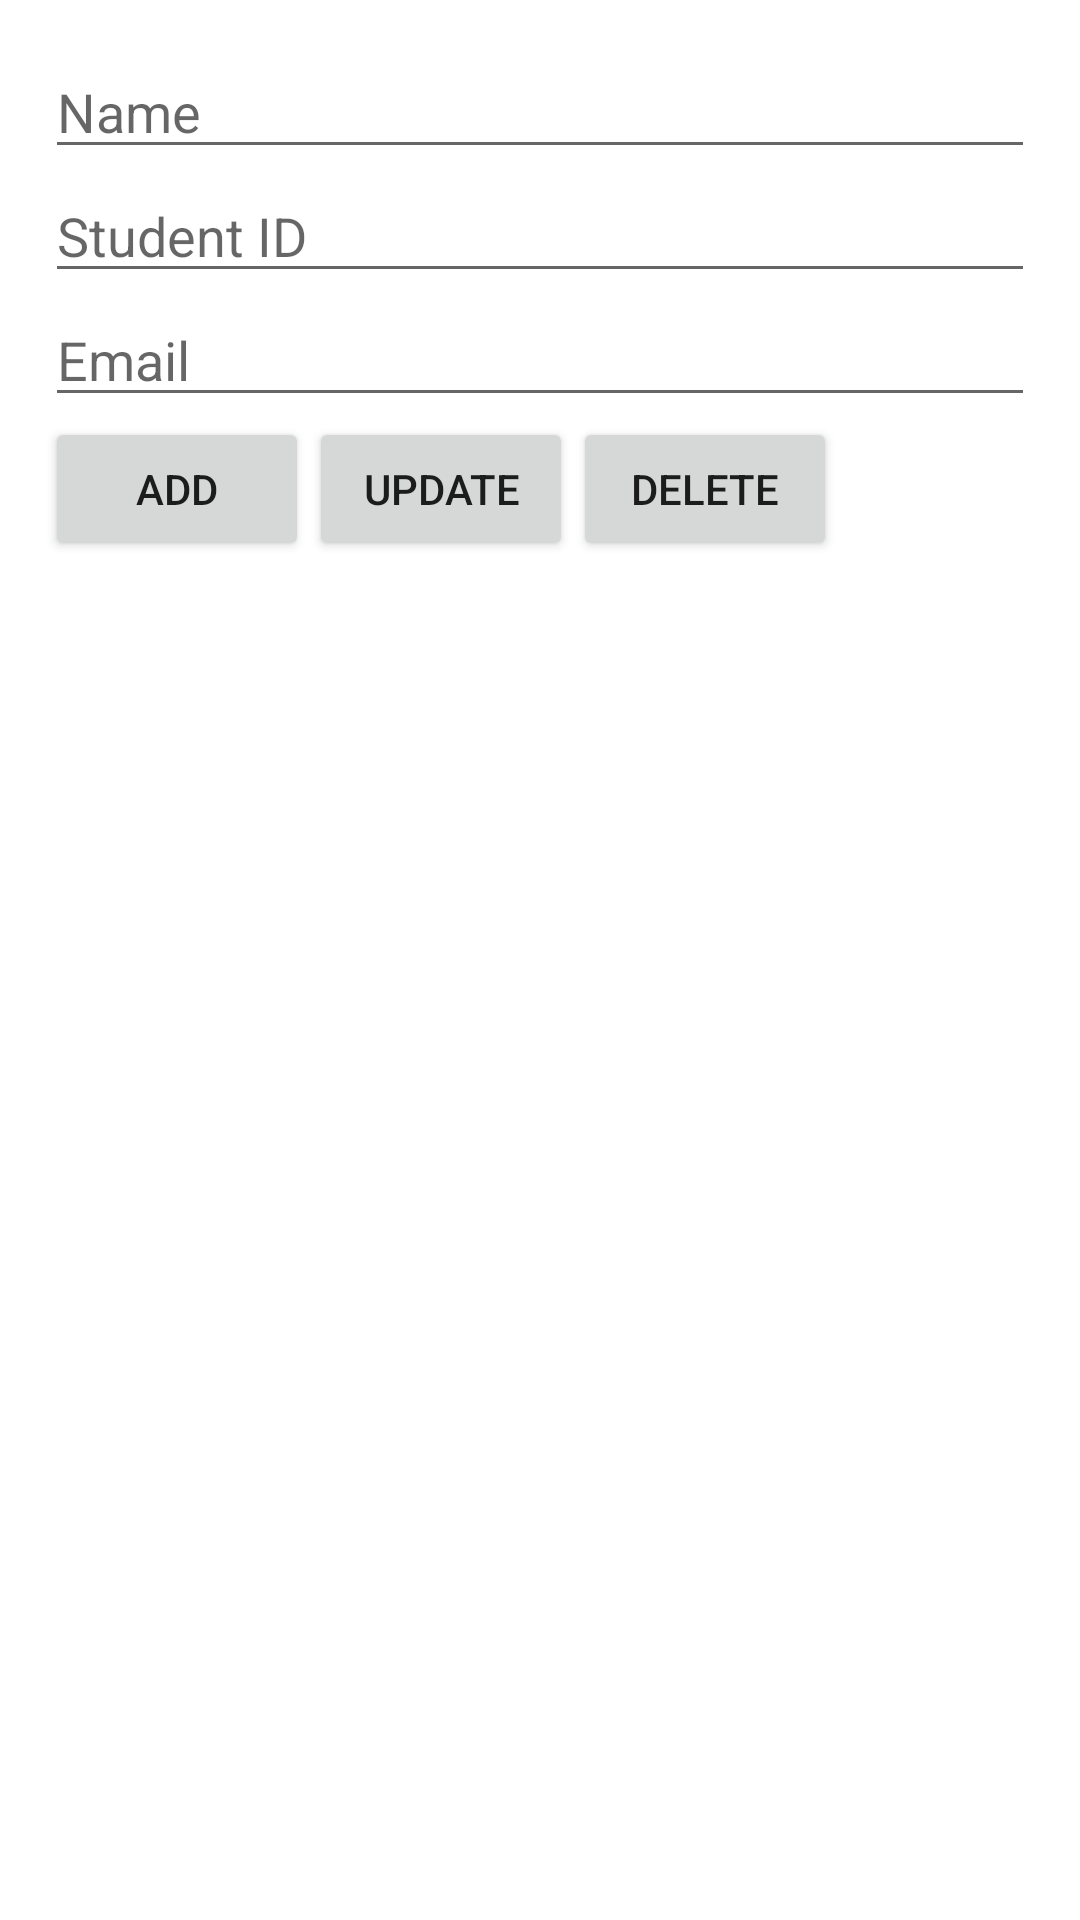

Write the Android layout XML for this screen, with the resource values it uses.
<!-- AndroidManifest.xml: application theme AppTheme -->
<!-- res/layout/student_details.xml -->
<?xml version="1.0" encoding="utf-8"?>
<androidx.constraintlayout.widget.ConstraintLayout
    xmlns:android="http://schemas.android.com/apk/res/android" android:layout_width="match_parent"
    android:layout_height="match_parent"
    xmlns:tools="http://schemas.android.com/tools"
    tools:context=".StudentDetails">
    <LinearLayout

        android:layout_width="match_parent"
        android:layout_height="match_parent"
        android:orientation="vertical"
        android:padding="15dp">

        <EditText
            android:id="@+id/detail_tbxStudName"
            android:layout_width="match_parent"
            android:layout_height="wrap_content"
            android:hint="Name"/>

        <EditText
            android:id="@+id/detail_tbxStudID"
            android:layout_width="match_parent"
            android:layout_height="wrap_content"
            android:hint="Student ID"
            android:inputType="number"/>

        <EditText
            android:id="@+id/detail_tbxStudEmail"
            android:layout_width="match_parent"
            android:layout_height="wrap_content"
            android:hint="Email"/>


        <LinearLayout
            android:layout_width="match_parent"
            android:layout_height="wrap_content"
            android:orientation="horizontal">
            <Button
                android:id="@+id/btnStudAdd"
                android:layout_width="wrap_content"
                android:layout_height="wrap_content"
                android:text="Add"
                android:onClick="add"/>

            <Button
                android:id="@+id/btnStudUpdate"
                android:layout_width="wrap_content"
                android:layout_height="wrap_content"
                android:text="Update"
                android:onClick="update"/>
            <Button
                android:id="@+id/btnStudDelete"
                android:layout_width="wrap_content"
                android:layout_height="wrap_content"
                android:text="Delete"
                android:onClick="delete"/>
        </LinearLayout>


    </LinearLayout>
</androidx.constraintlayout.widget.ConstraintLayout>
<!-- resources referenced by this layout -->
<resources>
  <style name="AppTheme" parent="Theme.MaterialComponents.DayNight">
          
          <item name="colorPrimary">@color/colorPrimary</item>
          <item name="colorPrimaryDark">@color/colorPrimaryDark</item>
          <item name="colorAccent">@color/colorAccent</item>
      </style>
  <color name="colorPrimary">#6200EE</color>
  <color name="colorPrimaryDark">#3700B3</color>
  <color name="colorAccent">#03DAC5</color>
</resources>
